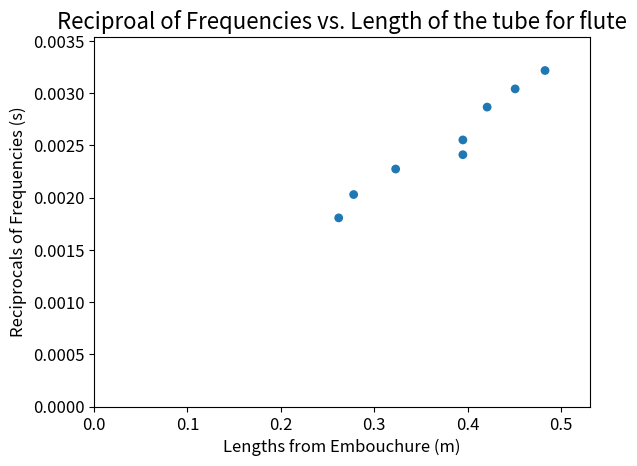

Write the Python code that produced this figure.
from matplotlib import pyplot as plt
import numpy as np

# Define data.
lengths = [0.262, 0.278, 0.323, 0.395, 0.395, 0.421, 0.451, 0.600, 0.483] #from embouchure
frequencies = [554, 493, 440, 392, 415, 349, 329, 293, 311]
recips = [1/f for f in frequencies]

lengths2 = [0.262, 0.278, 0.323, 0.395, 0.395, 0.421, 0.451, 0.483] #from embouchure
frequencies2 = [554, 493, 440, 392, 415, 349, 329, 311]
recips2 = [1/f for f in frequencies2] #with the eighth data point removed

# Make plot.
plt.scatter(lengths2, recips2, edgecolor='none', s=40)
plt.xlim([0,max(lengths2)*1.1])
plt.ylim([0,max(recips2)*1.1])

#Make regression.
#coef = np.polyfit(lengths2,recips2,1) #1 for linear
#poly1d_fn = np.poly1d(coef)

#xrange = np.arange(0,max(lengths)*1.1,0.01)
#plt.plot(xrange,poly1d_fn(xrange),'--k')
#print(coef)

# Customize plot.
plt.title("Reciproal of Frequencies vs. Length of the tube for flute" , fontsize=16)
plt.xlabel('Lengths from Embouchure (m)', fontsize=12)
plt.ylabel('Reciprocals of Frequencies (s)', fontsize=12)
plt.tick_params(axis='both', labelsize=12)

# Show plot.
plt.show()